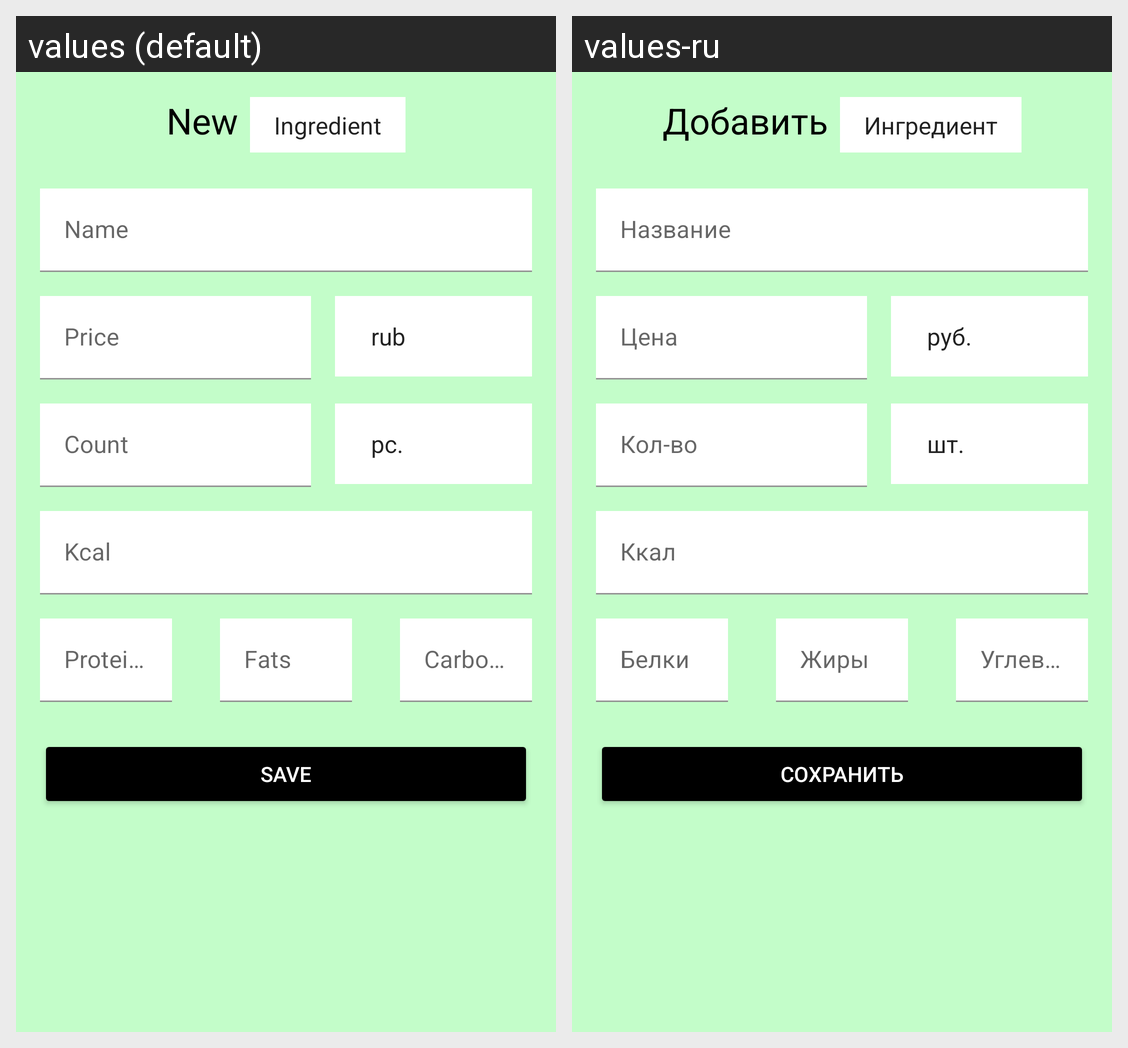

The same Android screen rendered under two of its app's locales, left to right. List the strings drawn on it with the default value and each locale's translation.
Android screen res/layout/acticity_add_ingredient.xml rendered under 2 locales, left to right: values (default), values-ru. Device: Nexus 5 (rendered at 1080×1920; each locale shown at half size, 540×960, under a caption strip naming it); theme Theme.EatCalcProject.Launcher.
Strings drawn on this screen, with the default value and each locale's value (text and hints the layout hard-codes, and strings that could not be matched under every locale, appear in the picture but are not listed):

new_recipe
  values: New
  values-ru: Добавить

name
  values: Name
  values-ru: Название

price
  values: Price
  values-ru: Цена

count
  values: Count
  values-ru: Кол-во

calories
  values: Kcal
  values-ru: Ккал

proteins
  values: Proteins
  values-ru: Белки

fats
  values: Fats
  values-ru: Жиры

carbohydrates
  values: Carbohydrates
  values-ru: Углеводы

save
  values: Save
  values-ru: Сохранить
